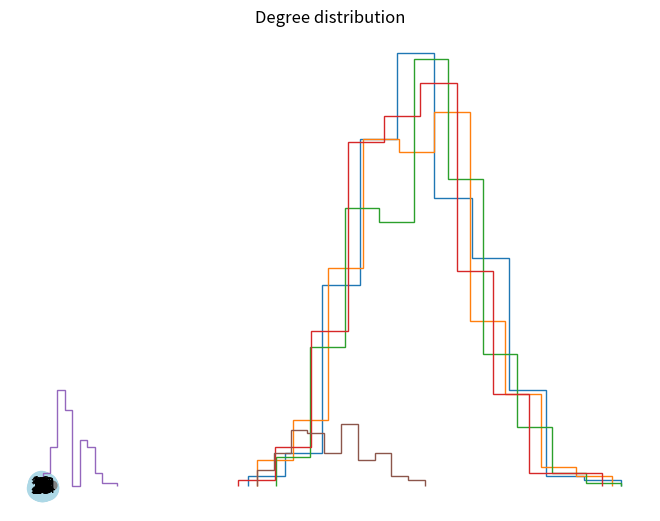

Recreate this plot in Python.
# graph is the abstract, mathematical representation of a network (such as a road network in real life)
# graphs are collections of vertices (nodes) and edges (links)
# a path is a sequence of unique vertices, such that any two vertices in the sequence are connected by an edge
# length of a path is the number of edges in that path
# a graph is said to be connected if every vertex is reachable from every other vertex

import networkx as nx
import matplotlib.pyplot as plt
from scipy.stats import bernoulli

K = nx.karate_club_graph()
nx.draw(K, with_labels=True, node_color="lightblue", edge_color="gray")
plt.savefig("karate_graph.pdf")
K.degree()[33]   # K.degree() treated as a dictionary
K.degree(33)   # K.degree() treated as a method

# we can sample random graphs from a collection of random graphs
# simplest possible random graph model is the Erdos-Renyi model (ER graph model)
# it has 2 parameters, N = number of nodes, p = probability of a pair of nodes to be connected
# if p is large, graphs tend to be densely connected

bernoulli.rvs(p=0.2)
N = 20
p = 0.2


def er_graph(N, p):
    """generates an ER graph"""
    # create empty graph
    g = nx.Graph()
    # add all N nodes in the graph
    g.add_nodes_from(range(N))
    # loop over all pairs of nodes
    for node1 in g.nodes():
        for node2 in g.nodes():
            # add an edge with probability = p
            if node1 < node2 and bernoulli.rvs(p=p):
                g.add_edge(node1, node2)
    # print(g.number_of_nodes())
    # nx.draw(g)
    return g


nx.draw(er_graph(50, 0.08), node_size=40, node_color="gray")
plt.savefig("er1.pdf")


def plot_degree_distribution(g):
    degree_sequence = [d for n, d in g.degree()]
    plt.hist(degree_sequence, histtype="step")
    plt.xlabel("Degree $k$")
    plt.ylabel("$P(k)$")
    plt.title("Degree distribution")


G = er_graph(500, 0.08)
plot_degree_distribution(G)
plt.savefig("hist1.pdf")

G1 = er_graph(500, 0.08)
plot_degree_distribution(G1)
G2 = er_graph(500, 0.08)
plot_degree_distribution(G2)
G3 = er_graph(500, 0.08)
plot_degree_distribution(G3)
plt.savefig("hist3.pdf")

E1 = nx.erdos_renyi_graph(100, 0.03)
plot_degree_distribution(E1)
E2 = nx.erdos_renyi_graph(100, 0.30)
plot_degree_distribution(E2)
